Run: headless pygame with SDL's dummy video driver; simulated clock (each Clock.tick advances the game by its frame time, no real sleeping); random seed 0; keys injected as events and as key.get_pressed() state; no mouse input.
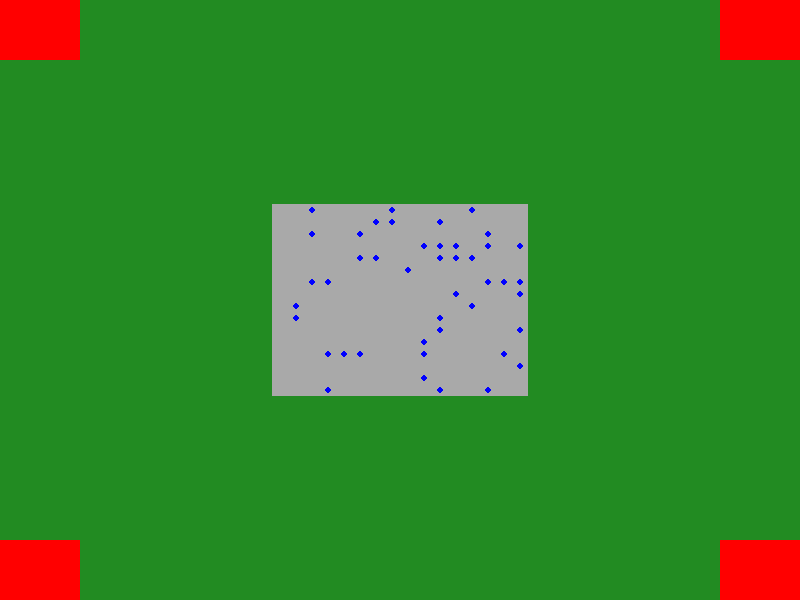
Frame 1 of 4 · flips 1–60 · no input
Frame 2 of 4 · flips 61–180 · tapped SPACE, RETURN · held RIGHT (→), D · screen unchanged from frame 1, image omitted
Frame 3 of 4 · flips 181–300 · held DOWN (↓), S · screen unchanged from frame 2, image omitted
Frame 4 of 4 · flips 301–420 · held LEFT (←), A, UP (↑), W · screen unchanged from frame 3, image omitted

The pygame program that drew these frames:

import pygame
import math
import time

class Recurso:
    def __init__(self, tipo:str, cantidad:int, posicion_x:int, posicion_y:int):
        self.tipo = tipo          # "agua", "madera", "mineral"
        self.cantidad = cantidad  # unidades disponibles
        self.posicion_x = posicion_x
        self.posicion_y = posicion_y

class Personaje:
    def __init__(self, vida:int, ataque:int, defensa:float, velocidad:float, categoria:str, habilidad:str, estado:bool, posicion_x:int, posicion_y:int, con_vida:bool=True):
        self.vida = vida
        self.ataque = ataque
        self.defensa = defensa
        self.velocidad = velocidad
        self.categoria = categoria
        self.habilidad = habilidad
        self.estado = estado
        self.con_vida = con_vida
        self.posicion_x = posicion_x
        self.posicion_y = posicion_y
        self.efectos = {}
        self.inventario = []

    def mover_aleatorio(self, escenario):
        import random
        dx = random.choice([-1, 0, 1])
        dy = random.choice([-1, 0, 1])
        nuevo_x = self.posicion_x + dx
        nuevo_y = self.posicion_y + dy

        if 0 <= nuevo_x < escenario.ancho and 0 <= nuevo_y < escenario.alto:
            escenario.tablero[self.posicion_x][self.posicion_y].entidades.remove(self)
            self.posicion_x = nuevo_x
            self.posicion_y = nuevo_y
            escenario.tablero[nuevo_x][nuevo_y].entidades.append(self)
       
#----------C I V I L E S----------
class Civil(Personaje):
    def __init__(self, vida:int, ataque:int, defensa:float, velocidad:float, categoria:str, habilidad:str, estado:bool, energia:int, posicion_x:int, posicion_y:int, con_vida:bool=True):
        super().__init__(vida, ataque, defensa, velocidad, categoria, habilidad, estado, posicion_x, posicion_y, con_vida)
        self.energia = energia
        self.estado = estado            # True si está infectado, False si está sano
        self.turnos_infeccion = None    # Cuenta regresiva si está infectado
    
    def infectar(self):
        self.estado = True
        self.turnos_infeccion = 3

    def avanzar_turno(self):
        if self.estado and self.turnos_infeccion is not None:
            self.turnos_infeccion -= 1
            if self.turnos_infeccion <= 0:
                self.morir()

    def morir(self):
        self.con_vida = False
        self.estado = False
        self.turnos_infeccion = None

class Civil_Normal(Civil):
    def __init__(self, vida:int=100, ataque:int=5, defensa:float=None, velocidad:float=2.5, categoria:str="Civil Normal", habilidad:str="Sobrevivir", estado:bool=False, energia:int=50, posicion_x:int=0, posicion_y:int=0, con_vida:bool=True):
        if defensa is None:
            defensa = vida * 0.1
        super().__init__(vida, ataque, defensa, velocidad, categoria, habilidad, estado, energia, posicion_x, posicion_y, con_vida)
        self.inventario = []            # sin equipamiento especial

class Atacante(Civil):
    def __init__(self, vida:int=100, ataque:int=40, defensa:float=None, velocidad:float=5.0, categoria:str="Atacante", habilidad:str="Esquivar", estado:bool=False, energia:int=100, posicion_x:int=0, posicion_y:int=0, con_vida:bool=True):
        if defensa is None:
            defensa = vida * 0.2
        super().__init__(vida, ataque, defensa, velocidad, categoria, habilidad, estado, energia, posicion_x, posicion_y, con_vida)
        self.inventario = ["Espada"]

    def esquivar(self):
        """Evita todos los ataques durante 5 turnos"""
        self.efectos["esquivando"] = 5  # marcador de estado por turnos

    def mover_hacia_zombi(self, escenario):
        """Busca la celda más cercana con zombis y se mueve hacia ella"""
        # Por ahora, se mueve aleatoriamente si no ve zombis
        self.mover_aleatorio(escenario)

    def atacar(self):
        """Daña zombies si están en la misma celda"""
        pass


class Defensor(Civil):
    def __init__(self, vida:int=100, ataque:int=20, defensa:float=None, velocidad:float=3.5, categoria:str="Defensor", habilidad:str="Bloqueo", estado:bool=False, energia:int=100, posicion_x:int=0, posicion_y:int=0, con_vida:bool=True):
        if defensa is None:
            defensa = vida * 0.5
        super().__init__(vida, ataque, defensa, velocidad, categoria, habilidad, estado, energia, posicion_x, posicion_y, con_vida)
        self.inventario = ["Escudo"]

    def bloquear(self):
        """Bloquea todos los ataques durante 8 turnos"""
        self.efectos["bloqueando"] = 8

    def mover_hacia_civil(self, escenario):
        """Busca civiles en peligro y se acerca"""
        # Lógica similar: detectar civiles infectados o sin defensa
        self.mover_aleatorio(escenario)
    
    def proteger(self, civil:Civil):
        """Evita que otro civil sea dañado"""
        pass

class Productor(Civil):
    def __init__(self, vida:int=100, ataque:int=5, defensa:float=None, velocidad:float=4.0, categoria:str="Productor", habilidad:str="Duplicar", estado:bool=False, energia:int=150, posicion_x:int=0, posicion_y:int=0, con_vida:bool=True):
        if defensa is None:
            defensa = vida * 0.1
        super().__init__(vida, ataque, defensa, velocidad, categoria, habilidad, estado, energia, posicion_x, posicion_y, con_vida)
        self.inventario = ["Saco"]
 
    def recolectar(self, recurso:Recurso):
        """Obtiene recursos si hay disponibles en la celda"""
        if recurso.cantidad > 0:
            cantidad = 1
            if self.efectos.get("recolectando_doble", 0) > 0:
                cantidad *= 2
            recurso.cantidad = max(0, recurso.cantidad - cantidad)
            # añadir al inventario (simplificado)
            self.inventario.append((recurso.tipo, cantidad))

    def duplicar_recoleccion(self, recurso:Recurso):
        """Duplica los recursos recolectados durante 3 turnos"""
        self.efectos["recolectando_doble"] = 3

    def mover_hacia_recurso(self, escenario):
        """Busca celdas con recursos y se mueve hacia ellas"""
        self.mover_aleatorio(escenario)

class Cientifico(Civil):
    def __init__(self, vida:int=100, ataque:int=5, defensa:float=None, velocidad:float=4.0, categoria:str="Científico", habilidad:str="Reducción", estado:bool=False, energia:int=100, posicion_x:int=0, posicion_y:int=0, con_vida:bool=True):
        if defensa is None:
            defensa = vida * 0.1
        super().__init__(vida, ataque, defensa, velocidad, categoria, habilidad, estado, energia, posicion_x, posicion_y, con_vida)
        self.inventario = ["Kit Cientifico"]

    def reducir_tiempo_espera(self, civiles:list):
        """Extiende el tiempo antes de que los infectados mueran (da margen al médico)."""
        for civil in civiles:
            if isinstance(civil, Civil) and civil.con_vida and civil.estado and civil.turnos_infeccion is not None:
                civil.turnos_infeccion += 2  # ajusta según balance deseado

    def mover_hacia_infectados(self, escenario):
        """Busca civiles infectados y se acerca para aplicar su habilidad"""
        self.mover_aleatorio(escenario)

class Medico(Civil):
    def __init__(self, vida:int=100, ataque:int=5, defensa:float=None, velocidad:float=3.0, categoria:str="Médico", habilidad:str="Curación", estado:bool=False, energia:int=150, posicion_x:int=0, posicion_y:int=0, con_vida:bool=True):
        if defensa is None:
            defensa = vida * 0.1
        super().__init__(vida, ataque, defensa, velocidad, categoria, habilidad, estado, energia, posicion_x, posicion_y, con_vida)
        self.inventario = ["Vendas"]

    def curar(self, civil:Civil):
        """Cura a un civil infectado si está vivo"""
        if civil.estado and civil.con_vida:
            civil.estado = False
            civil.turnos_infeccion = None

    def mover_hacia_infectado(self, escenario):
        """Busca civiles infectados y se mueve hacia ellos"""
        self.mover_aleatorio(escenario)

    def curar_en_celda(self, escenario):
        """Busca civiles infectados en la misma celda y cura al primero que encuentre"""
        x = self.posicion_x
        y = self.posicion_y
        celda = escenario.tablero[x][y]

        for entidad in celda.entidades:
            if isinstance(entidad, Civil) and entidad.estado and entidad.con_vida:
                self.curar(entidad)
                break  # solo cura a uno por turno
            

#----------Z O M B I E S----------
class Zombie(Personaje):
    def __init__(self, vida:int, ataque:int, defensa:float, velocidad:float, categoria:str, habilidad:str, estado:bool, color:str, posicion_x:int, posicion_y:int, con_vida:bool=True):
        # inicializa atributos comunes desde Personaje
        super().__init__(vida, ataque, defensa, velocidad, categoria, habilidad, estado, posicion_x, posicion_y, con_vida)
        # atributos propios de Zombie
        self.color = color
        self.con_vida = con_vida
    
    def mover_aleatorio(self, escenario):
        """Se mueve a una celda adyacente aleatoria"""
        import random
        dx = random.choice([-1, 0, 1])
        dy = random.choice([-1, 0, 1])
        nuevo_x = self.posicion_x + dx
        nuevo_y = self.posicion_y + dy

        if(0 <= nuevo_x < escenario.ancho and 0 <= nuevo_y < escenario.alto):
            # Actualizar posición
            escenario.tablero[self.posicion_x][self.posicion_y].entidades.remove(self)
            self.posicion_x = nuevo_x
            self.posicion_y = nuevo_y
            escenario.tablero[nuevo_x][nuevo_y].entidades.append(self)

class Verde(Zombie):
    def __init__(self, posicion_x:int, posicion_y:int):
        super().__init__(vida=100, ataque=40, defensa=100*0.2, velocidad=3.5, categoria="Normal", habilidad="Escupir", estado=True, color="Verde",
                         posicion_x=posicion_x, posicion_y=posicion_y, con_vida=True)
        
    def escupir(self, civil:Civil):
        """Infecta en celda adyacente"""
        civil.infectar()

class Morado(Zombie):
    def __init__(self, posicion_x:int, posicion_y:int):
        super().__init__(vida=150, ataque=30, defensa=150*0.5, velocidad=2.0, categoria="Tanque", habilidad="Aplastar", estado=True, color="Morado",
                         posicion_x=posicion_x, posicion_y=posicion_y, con_vida=True)
        
    def aplastar(self, civil:Civil):
        """Mata civiles directamente"""
        civil.morir()


class Amarillo(Zombie):
    def __init__(self, posicion_x:int, posicion_y:int):
        super().__init__(vida=80, ataque=50, defensa=80*0.1, velocidad=5.5, categoria="Veloz", habilidad="Doble ataque", estado=True, color="Amarillo", 
                         posicion_x=posicion_x, posicion_y=posicion_y, con_vida=True)
    def doble_atacar(self, civil:Civil):
        """Infecta hasta 2 civiles"""
        civil.infectar()

class Celda:
    def __init__(self, tipo:str, posicion_x:int, posicion_y:int):
        self.tipo = tipo              # Ej: "ciudad", "campo", "bosque"
        self.posicion_x = posicion_x
        self.posicion_y = posicion_y
        self.entidades = []           # Personajes, zombies o recursos en esta celda

class Escenario:
    def __init__(self, ancho:int, alto:int):
        self.ancho = ancho
        self.alto = alto
        self.tablero = [[Celda("campo", x, y) for y in range(alto)] for x in range(ancho)]
        self.recursos = []
        self.personajes = []

    def agregar_personaje(self, personaje):
        x = personaje.posicion_x
        y = personaje.posicion_y
        if(0 <= x < self.ancho and 0 <= y < self.alto):
            self.tablero[x][y].entidades.append(personaje)
            self.personajes.append(personaje)
        else:
            print(f"Posición fuera del tablero: ({x}, {y})")


    def definir_ciudad(self, inicio_x:int, inicio_y:int, ancho:int, alto:int):
        """Marca un área rectangular como ciudad"""
        for x in range(inicio_x, inicio_x + ancho):
            for y in range(inicio_y, inicio_y + alto):
                self.tablero[x][y].tipo = "ciudad"

    def definir_campo(self, inicio_x:int, inicio_y:int, ancho:int, alto:int):
        """Marca un área rectangular como campo"""
        for x in range(inicio_x, inicio_x + ancho):
            for y in range(inicio_y, inicio_y + alto):
                self.tablero[x][y].tipo = "campo"

    def crear_zombie_aleatorio(self, x:int, y:int):
        import random
        tipo = random.choice(["Verde", "Morado", "Amarillo"])
        if(tipo == "Verde"):
            return Verde(x, y)
        elif(tipo == "Morado"):
            return Morado(x, y)
        else:
            return Amarillo(x, y)

    def definir_zona_zombie(self, inicio_x:int, inicio_y:int, ancho:int, alto:int):
        """Marca un área rectangular como zona de concentración de zombies"""
        for x in range(inicio_x, inicio_x + ancho):
            for y in range(inicio_y, inicio_y + alto):
                self.tablero[x][y].tipo = "zona_zombie"
                # Crear un zombi aleatorio en cada celda

                for _ in range(4):  # al menos 4 zombis por celda
                    zombi = self.crear_zombie_aleatorio(x, y)
                    self.tablero[x][y].entidades.append(zombi)
                    self.personajes.append(zombi)
    
    def imprimir_tablero(self):
        simbolos = {"ciudad": "C","campo": "F","zona_zombie": "Z"}
    
        for y in range(self.alto):
            fila = ""
            for x in range(self.ancho):
                tipo = self.tablero[x][y].tipo
                fila += simbolos.get(tipo, "?") + " "
            print(fila)

    def poblar_ciudad(self, cantidad_normales:int, cantidad_atacantes:int,  cantidad_defensores:int, cantidad_productores:int, cantidad_cientificos:int, cantidad_medicos:int,
                      inicio_x:int, inicio_y:int, ancho:int, alto:int):
        """Crea personajes dentro de la ciudad en posiciones aleatorias"""
        import random

        # Civiles normales
        for _ in range(cantidad_normales):
            x = random.randint(inicio_x, inicio_x + ancho - 1)
            y = random.randint(inicio_y, inicio_y + alto - 1)
            civil = Civil_Normal(posicion_x=x, posicion_y=y)
            self.agregar_personaje(civil)

        # Atacantes
        for _ in range(cantidad_atacantes):
            x = random.randint(inicio_x, inicio_x + ancho - 1)
            y = random.randint(inicio_y, inicio_y + alto - 1)
            atacante = Atacante(posicion_x=x, posicion_y=y)
            self.agregar_personaje(atacante)

        # Defensores
        for _ in range(cantidad_defensores):
            x = random.randint(inicio_x, inicio_x + ancho - 1)
            y = random.randint(inicio_y, inicio_y + alto - 1)
            defensor = Defensor(posicion_x=x, posicion_y=y)
            self.agregar_personaje(defensor)

        # Productores
        for _ in range(cantidad_productores):
            x = random.randint(inicio_x, inicio_x + ancho - 1)
            y = random.randint(inicio_y, inicio_y + alto - 1)
            productor = Productor(posicion_x=x, posicion_y=y)
            self.agregar_personaje(productor)

        # Científicos
        for _ in range(cantidad_cientificos):
            x = random.randint(inicio_x, inicio_x + ancho - 1)
            y = random.randint(inicio_y, inicio_y + alto - 1)
            cientifico = Cientifico(posicion_x=x, posicion_y=y)
            self.agregar_personaje(cientifico)

        # Médicos
        for _ in range(cantidad_medicos):
            x = random.randint(inicio_x, inicio_x + ancho - 1)
            y = random.randint(inicio_y, inicio_y + alto - 1)
            medico = Medico(posicion_x=x, posicion_y=y)
            self.agregar_personaje(medico)


escenario = Escenario(50, 50)

# Ciudad central: 16x16 desde (17,17) hasta (32,32)
escenario.definir_ciudad(17, 17, 16, 16)

# Zonas de zombis en esquinas
escenario.definir_zona_zombie(0, 0, 5, 5)       # superior izquierda
escenario.definir_zona_zombie(45, 0, 5, 5)      # superior derecha
escenario.definir_zona_zombie(0, 45, 5, 5)      # inferior izquierda
escenario.definir_zona_zombie(45, 45, 5, 5)     # inferior derecha

escenario.definir_campo(10, 10, 5, 5)          # restaurar campo en zona intermedia
escenario.poblar_ciudad(cantidad_normales=30, cantidad_atacantes=5, cantidad_defensores=5, cantidad_productores=3, cantidad_cientificos=2, cantidad_medicos=4,
    inicio_x=17, inicio_y=17, ancho=16, alto=16)

print(len(escenario.personajes))  # total de personajes en el tablero

c1 = Civil_Normal(estado=False, posicion_x=10, posicion_y=10)
c1.infectar()

m1 = Medico(posicion_x=11, posicion_y=10)
m1.curar(c1)

print(c1.estado)         # False
print(c1.turnos_infeccion)  # None

class Vista:
    def __init__(self, escenario:Escenario, ancho_ventana:int=800, alto_ventana:int=600):
        pygame.init()
        self.escenario = escenario
        self.ancho_ventana = ancho_ventana
        self.alto_ventana = alto_ventana
        self.ventana = pygame.display.set_mode((ancho_ventana, alto_ventana))
        pygame.display.set_caption("Simulación de Zombies")
        self.reloj = pygame.time.Clock()
        self.correr_simulacion()

    def correr_simulacion(self):
        corriendo = True
        while corriendo:
            for evento in pygame.event.get():
                if evento.type == pygame.QUIT:
                    corriendo = False

            self.ventana.fill((0, 0, 0))
            self.dibujar_escenario()
            pygame.display.flip()
            self.reloj.tick(30)
        pygame.quit()
    def dibujar_escenario(self):
        celda_ancho = self.ancho_ventana // self.escenario.ancho
        celda_alto = self.alto_ventana // self.escenario.alto

        for x in range(self.escenario.ancho):
            for y in range(self.escenario.alto):
                celda = self.escenario.tablero[x][y]
                color_celda = (34, 139, 34)  # verde por defecto

                if celda.tipo == "ciudad":
                    color_celda = (169, 169, 169)  # gris
                elif celda.tipo == "zona_zombie":
                    color_celda = (255, 0, 0)      # rojo

                pygame.draw.rect(self.ventana, color_celda, (x * celda_ancho, y * celda_alto, celda_ancho, celda_alto))

                for entidad in celda.entidades:
                    if isinstance(entidad, Civil):
                        color_entidad = (0, 0, 255)  # azul para civiles
                    elif isinstance(entidad, Zombie):
                        color_entidad = (255, 0, 0)  # rojo para zombies
                    else:
                        continue

                    pygame.draw.circle(self.ventana, color_entidad,
                                       (x * celda_ancho + celda_ancho // 2,
                                        y * celda_alto + celda_alto // 2),
                                       min(celda_ancho, celda_alto) // 4)
vista = Vista(escenario)
escenario.imprimir_tablero()
